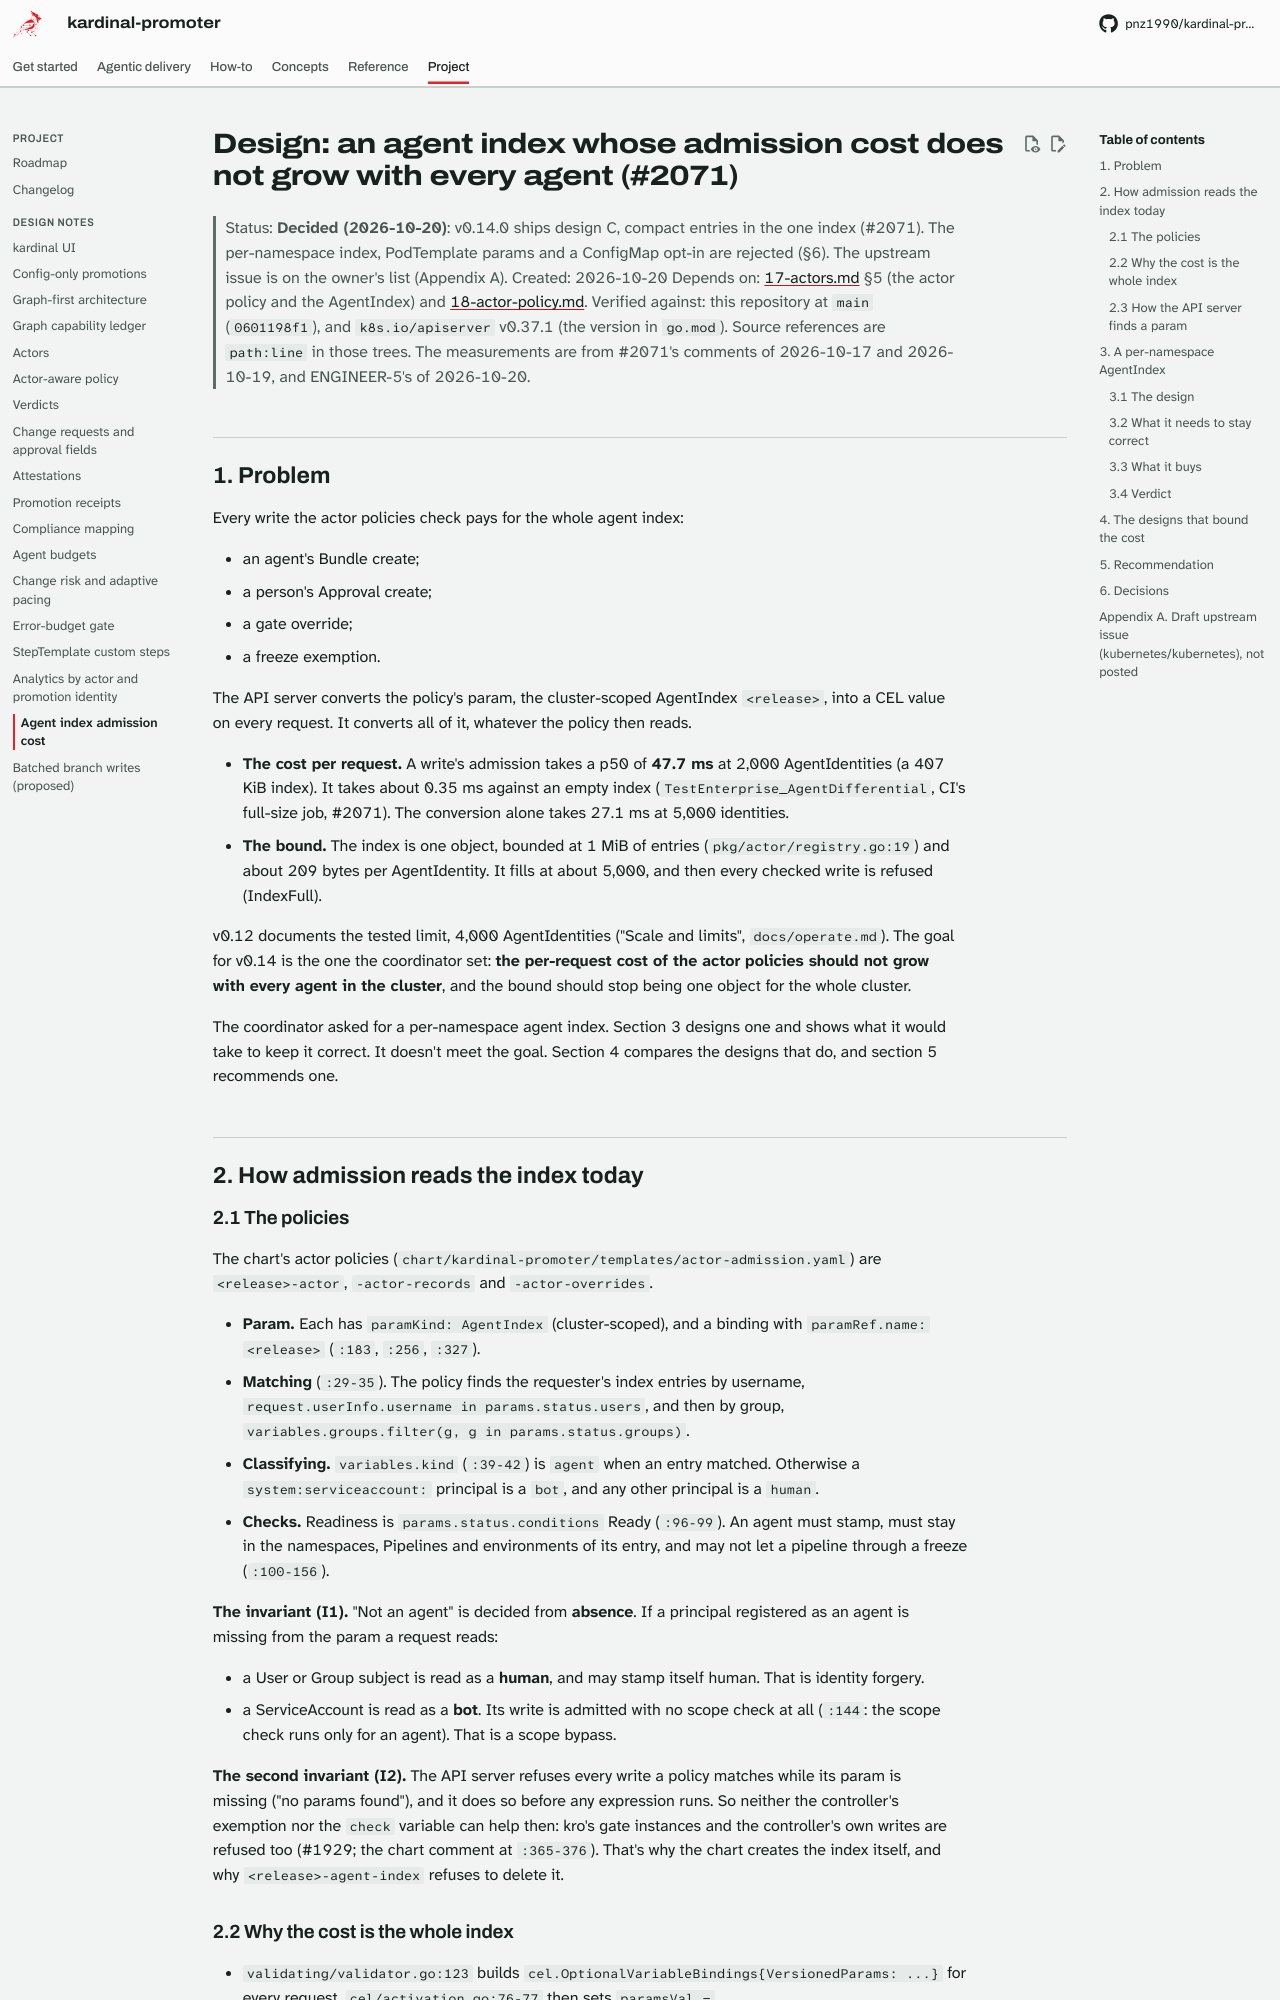

repository: pnz1990/kardinal-promoter · page: design/29-agent-index-scale/index.html · generator: mkdocs

# Design: an agent index whose admission cost does not grow with every agent (#2071)

> Status: **Decided (2026-10-20)**: v0.14.0 ships design C, compact entries in the one index
> (#2071). The per-namespace index, PodTemplate params and a ConfigMap opt-in are rejected
> (§6). The upstream issue is on the owner's list (Appendix A).
> Created: 2026-10-20
> Depends on: [17-actors.md](17-actors.md) §5 (the actor policy and the AgentIndex) and
> [18-actor-policy.md](18-actor-policy.md).
> Verified against: this repository at `main` (`0601198f1`), and `k8s.io/apiserver` v0.37.1
> (the version in `go.mod`). Source references are `path:line` in those trees. The
> measurements are from #2071's comments of 2026-10-17 and 2026-10-19, and ENGINEER-5's of
> 2026-10-20.

---

## 1. Problem

Every write the actor policies check pays for the whole agent index:

- an agent's Bundle create;
- a person's Approval create;
- a gate override;
- a freeze exemption.

The API server converts the policy's param, the cluster-scoped AgentIndex `<release>`, into a
CEL value on every request. It converts all of it, whatever the policy then reads.

- **The cost per request.** A write's admission takes a p50 of **47.7 ms** at 2,000
  AgentIdentities (a 407 KiB index). It takes about 0.35 ms against an empty index
  (`TestEnterprise_AgentDifferential`, CI's full-size job, #2071). The conversion alone takes
  27.1 ms at 5,000 identities.
- **The bound.** The index is one object, bounded at 1 MiB of entries (`pkg/actor/registry.go:19`)
  and about 209 bytes per AgentIdentity. It fills at about 5,000, and then every checked write
  is refused (IndexFull).

v0.12 documents the tested limit, 4,000 AgentIdentities ("Scale and limits", `docs/operate.md`).
The goal for v0.14 is the one the coordinator set: **the per-request cost of the actor
policies should not grow with every agent in the cluster**, and the bound should stop being
one object for the whole cluster.

The coordinator asked for a per-namespace agent index. Section 3 designs one and shows what it
would take to keep it correct. It doesn't meet the goal. Section 4 compares the designs that
do, and section 5 recommends one.

## 2. How admission reads the index today

### 2.1 The policies

The chart's actor policies (`chart/kardinal-promoter/templates/actor-admission.yaml`) are
`<release>-actor`, `-actor-records` and `-actor-overrides`.

- **Param.** Each has `paramKind: AgentIndex` (cluster-scoped), and a binding with
  `paramRef.name: <release>` (`:183`, `:256`, `:327`).
- **Matching** (`:29-35`). The policy finds the requester's index entries by username,
  `request.userInfo.username in params.status.users`, and then by group,
  `variables.groups.filter(g, g in params.status.groups)`.
- **Classifying.** `variables.kind` (`:39-42`) is `agent` when an entry matched. Otherwise a
  `system:serviceaccount:` principal is a `bot`, and any other principal is a `human`.
- **Checks.** Readiness is `params.status.conditions` Ready (`:96-99`). An agent must stamp,
  must stay in the namespaces, Pipelines and environments of its entry, and may not let a
  pipeline through a freeze (`:100-156`).

**The invariant (I1).** "Not an agent" is decided from **absence**. If a principal registered as
an agent is missing from the param a request reads:

- a User or Group subject is read as a **human**, and may stamp itself human. That is identity
  forgery.
- a ServiceAccount is read as a **bot**. Its write is admitted with no scope check at all
  (`:144`: the scope check runs only for an agent). That is a scope bypass.

**The second invariant (I2).** The API server refuses every write a policy matches while its
param is missing ("no params found"), and it does so before any expression runs. So neither
the controller's exemption nor the `check` variable can help then: kro's gate instances and the
controller's own writes are refused too (#1929; the chart comment at `:365-376`). That's why
the chart creates the index itself, and why `<release>-agent-index` refuses to delete it.
